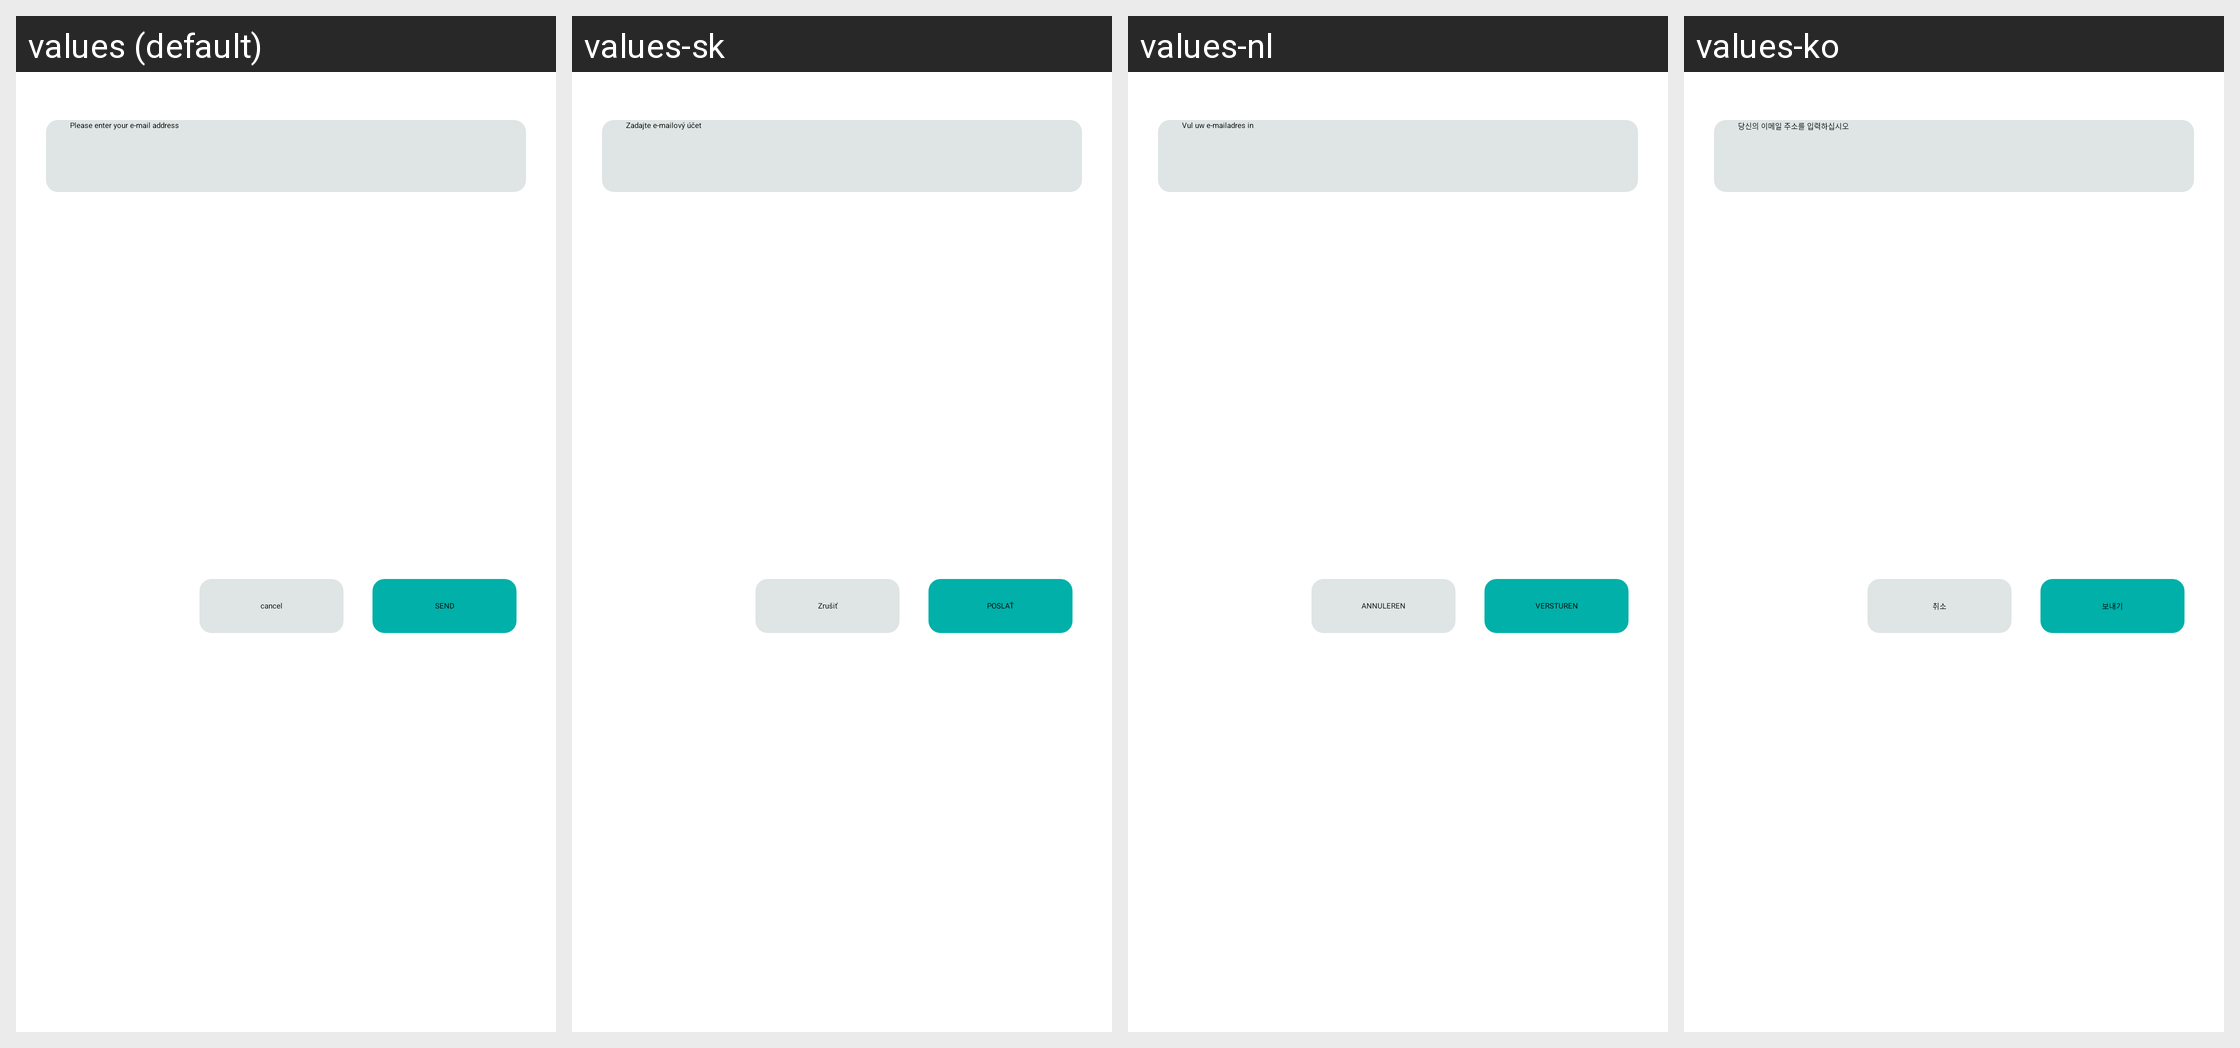

The same Android screen rendered under several of its app's locales, left to right. List the strings drawn on it with the default value and each locale's translation.
Android screen res/layout/fragment_share_dialog.xml rendered under 4 locales, left to right: values (default), values-sk, values-nl, values-ko. Device: Nexus 5 (rendered at 1080×1920; each locale shown at half size, 540×960, under a caption strip naming it); theme Theme.MaterialComponents.DayNight.NoActionBar.
Other locales in the repository, not shown: values-af, values-am, values-ar, values-as, values-az, values-be, values-bg, values-bn, values-bs, values-ca, values-cs, values-da, values-de, values-el, values-en, values-en-rGB, values-es, values-es-rUS, values-et, values-eu, values-fa, values-fi, values-fr, values-fr-rCA, values-gl, values-gu, values-he, values-hi, values-hr, values-hu, values-hy, values-id, values-in, values-is, values-it, values-iw, values-ja, values-ka, values-kk, values-km, values-kn, values-ky, values-lo, values-lt, values-lv, values-mk, values-ml, values-mn, values-mr, values-ms, values-my, values-nb, values-ne, values-or, values-pa, values-pl, values-pt, values-pt-rBR, values-pt-rPT, values-ro, values-ru, values-si, values-sl, values-sq, values-sr, values-sr-rBA, values-sv, values-sw, values-ta, values-te, values-th, values-tl, values-tr, values-uk, values-ur, values-uz, values-vi, values-zh-rCN, values-zh-rHK, values-zh-rTW, values-zu.
Strings drawn on this screen, with the default value and each locale's value (text and hints the layout hard-codes, and strings that could not be matched under every locale, appear in the picture but are not listed):

ac_input_email
  values: Please enter your e-mail address
  values-sk: Zadajte e-mailový účet
  values-nl: Vul uw e-mailadres in
  values-ko: 당신의 이메일 주소를 입력하십시오

send
  values: SEND
  values-sk: POSLAŤ
  values-nl: VERSTUREN
  values-ko: 보내기

camera_cancel
  values: cancel
  values-sk: Zrušiť
  values-nl: ANNULEREN
  values-ko: 취소
